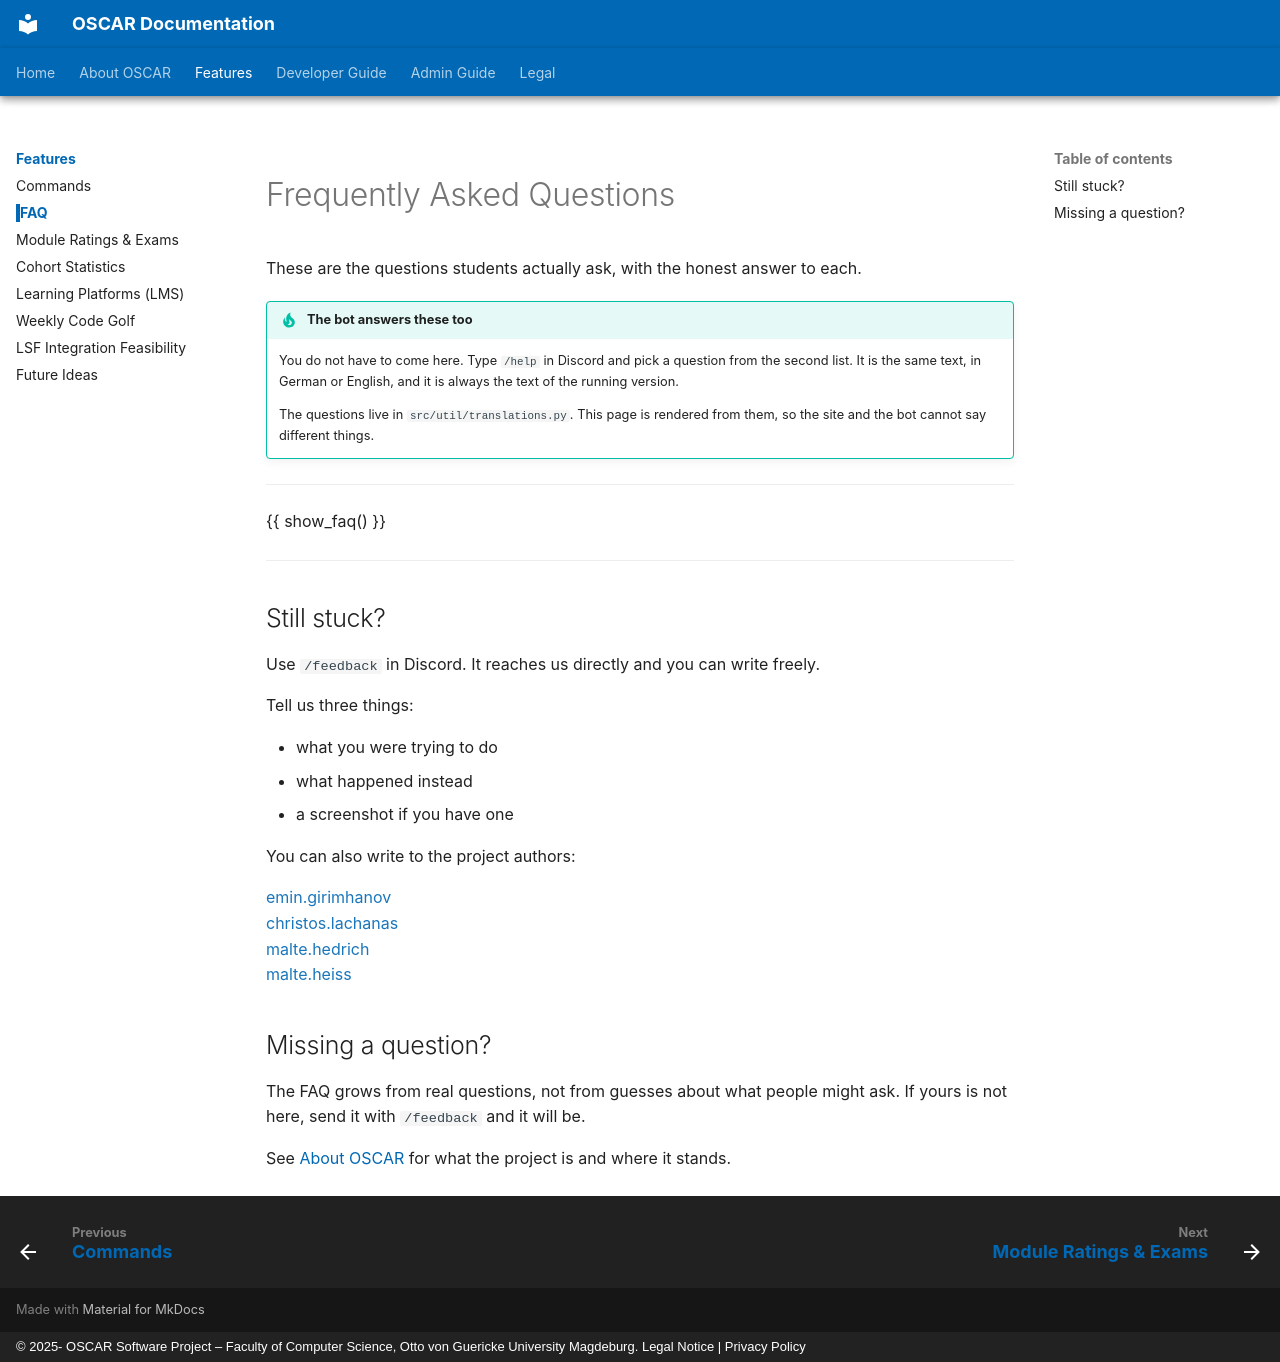

repository: emin-girimhanov/oscar-discord-bot · page: features/faq/index.html · generator: mkdocs · copyright: © 2025- OSCAR Software Project – Faculty of Computer Science, Otto von Guericke University Magdeburg. Legal Notice | Privacy Policy

# Frequently Asked Questions

These are the questions students actually ask, with the honest answer to each.

!!! tip "The bot answers these too"
    You do not have to come here. Type `/help` in Discord and pick a question from the
    second list. It is the same text, in German or English, and it is always the text
    of the running version.

    The questions live in `src/util/translations.py`. This page is rendered from them,
    so the site and the bot cannot say different things.

---

{{ show_faq() }}

---

## Still stuck?

Use `/feedback` in Discord. It reaches us directly and you can write freely.

Tell us three things:

- what you were trying to do
- what happened instead
- a screenshot if you have one

You can also write to the project authors:

<div class="author-grid" markdown>
<a data-email="ZW1pbi5naXJpbWhhbm92QHN0Lm92Z3UuZGU=" href="#">emin.girimhanov</a><br>
<a data-email="Y2hyaXN0b3MubGFjaGFuYXNAc3Qub3ZndS5kZQ==" href="#">christos.lachanas</a><br>
<a data-email="bWFsdGUuaGVkcmljaEBzdC5vdmd1LmRl" href="#">malte.hedrich</a><br>
<a data-email="bWFsdGUuaGVpc3NAc3Qub3ZndS5kZQ==" href="#">malte.heiss</a>

</div>

## Missing a question?

The FAQ grows from real questions, not from guesses about what people might ask. If
yours is not here, send it with `/feedback` and it will be.

See [About OSCAR](../about_oscar.md) for what the project is and where it stands.
